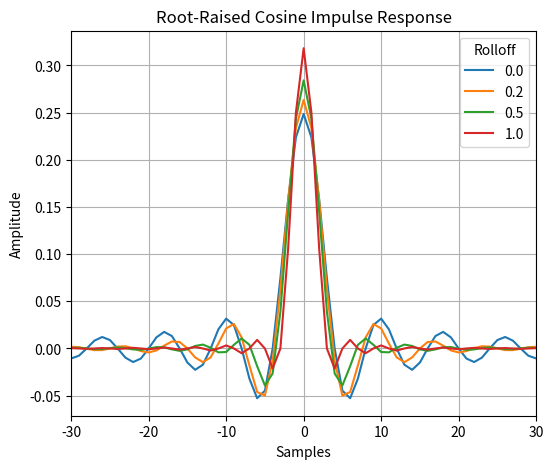
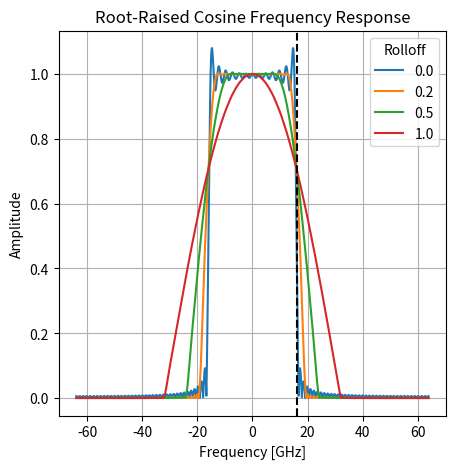
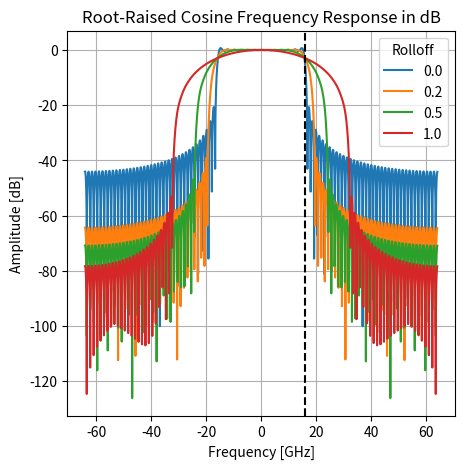
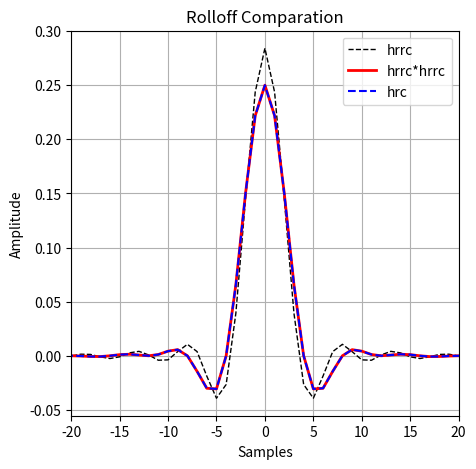

Here is the Python script that generated these plots, in order:
import numpy as np
import matplotlib.pyplot as plt
from numpy.fft import fft, fftshift

plt.close("all")

# -------------------------------------------------
# Parámetros 
# -------------------------------------------------

BR = 32e9
N = 4
# rolloff = 0.1 # [0,1]
rolloff_v = np.array([0, 0.2, 0.5, 1])
h_taps = 101

# print(rolloff_v)

fs = N * BR
Ts = 1 / fs

# -------------------------------------------------
# Función round_odd 
# -------------------------------------------------

def round_odd(n):
    n = int(np.round(n))
    if n % 2 == 0:
        n += 1
    return n

# -------------------------------------------------
# Raised Cosine 
# -------------------------------------------------

def raised_cosine(fc, fs, rolloff_v, n_taps, t0=0):

    rolloff_v += 0.0001
    Ts = 1 / fs
    T = 1 / (2*fc) # Periodo de simbolo = 1/BR

    n_taps = round_odd(n_taps)

    n = np.arange(-(n_taps - 1)//2, (n_taps - 1)//2 + 1)
    t_v = n * Ts + t0
    tn_v = t_v / T # Normalizar a periodos de simbolo

    h_m = [0]*len(rolloff_v)

    for i in range(len(rolloff_v)):
        # np.sinc ya es sinc normalizado 
        h_m[i] = np.sinc(tn_v) * np.cos(np.pi * rolloff_v[i] * tn_v) \
            / (1 - (2 * rolloff_v[i] * tn_v)**2)

        # print(h_m[i])
        # print(tn_v)

        # # Evitar inf en tn_v = +1/(2*rolloff)
        # idx = (n_taps - 1) // 2 + int(N / (2*rolloff_v[i]))
        # h_m[i][idx] = np.pi/4 * np.sinc(1 / (2*rolloff_v[i]))
        
        # # Evitar inf en tn_v = -1/(2*rolloff)
        # idx = (n_taps - 1) // 2 - int(N / (2*rolloff_v[i]))
        # h_m[i][idx] = np.pi/4 * np.sinc(1 / (2*rolloff_v[i]))

        # Normalización
        h_m[i] = h_m[i] / np.sum(h_m[i])

    return h_m

# -------------------------------------------------
# Root Raised Cosine = sqrt(raised cosine en freq)
# -------------------------------------------------

def root_raised_cosine(fc, fs, rolloff_v, n_taps, t0=0):

    rolloff_v += 0.0001
    Ts = 1 / fs
    T = 1 / (2*fc) # Periodo de simbolo = 1/BR

    # Force to odd
    n_taps = round_odd(n_taps)

    # Time vector
    n = np.arange(-(n_taps - 1)//2, (n_taps - 1)//2 + 1)
    t_v = n * Ts + t0
    tn_v = t_v / T # Normalizar a periodos de simbolo

    # print(t_v)
    # print(tn_v)

    h_m = [0]*len(rolloff_v)

    for i in range(len(rolloff_v)):
        # Filter taps 
        numerator = (
            np.sin(np.pi * (1 - rolloff_v[i]) * tn_v)
            + 4 * rolloff_v[i] * tn_v * np.cos(np.pi * (1 + rolloff_v[i]) * tn_v)
        )

        denominator = (
            np.pi * tn_v * (1 - (4 * rolloff_v[i] * tn_v)**2)
        )

        h_m[i] = numerator / denominator

        # print(h_m[i])

        # Valor central (evita NaN en tn_v = 0)
        center = (n_taps - 1) // 2
        h_m[i][center] = (1 + rolloff_v[i] * (4/np.pi - 1))

        # # Evitar inf en tn_v = +1/(4*rolloff)
        # idx = (n_taps - 1) // 2 + int(N / (4*rolloff_v[i]))

        # # print(idx, 1/(4*rolloff_v[i]))

        # h_m[i][idx] = rolloff_v[i]/np.sqrt(2) * ((1 + 2/np.pi) * np.sin(np.pi / (4*rolloff_v[i])) \
        #                                  + (1 - 2/np.pi) * np.cos(np.pi / (4*rolloff_v[i])))

        # # Evitar inf en tn_v = -1/(4*rolloff)
        # idx = (n_taps - 1) // 2 - int(N / (4*rolloff_v[i]))
        # h_m[i][idx] = rolloff_v[i]/np.sqrt(2) * ((1 + 2/np.pi) * np.sin(np.pi / (4*rolloff_v[i])) \
        #                                  + (1 - 2/np.pi) * np.cos(np.pi / (4*rolloff_v[i])))

        # Normalización
        h_m[i] = h_m[i] / np.sum(h_m[i])

    # print(h_m)

    return h_m

# -------------------------------------------------
# Generación filtros 
# -------------------------------------------------

h_rrc = root_raised_cosine(BR/2, fs, rolloff_v, h_taps)
# print(h_rrc)

h_rrc_rrc = [np.convolve(h_rrc[i], h_rrc[i]) for i in range(len(rolloff_v))]
# print(h_rrc_rrc)

h_rc = raised_cosine(BR/2, fs, rolloff_v, len(h_rrc_rrc[0]))
# print(h_rc)

# print(h_rrc)
# print()
# print(h_rc)

# -------------------------------------------------
# FFTs 
# -------------------------------------------------

NFFT = 2048
f = np.arange(-NFFT/2, NFFT/2) * fs / NFFT

H_RRC = [0]*len(rolloff_v)
H_RRC_RRC = [0]*len(rolloff_v)
H_RC = [0]*len(rolloff_v)

for i in range(len(rolloff_v)):
    H_RRC[i] = fftshift(np.abs(fft(h_rrc[i], NFFT)))
    H_RRC_RRC[i] = H_RRC[i] * H_RRC[i]
    H_RC[i] = fftshift(np.abs(fft(h_rc[i], NFFT)))

# -------------------------------------------------
# PLOTS (idénticos)
# -------------------------------------------------

n_rrc_v = np.arange(-(h_taps-1)//2, (h_taps-1)//2 + 1)
n_rc_v = np.arange(-(len(h_rrc_rrc[0])-1)//2, (len(h_rrc_rrc[0])-1)//2 + 1)

# Plot de varias respuestas al impulso
plt.figure(figsize=(6,5))

for i in range(len(rolloff_v)):
    plt.plot(n_rrc_v, h_rrc[i], linewidth=1.5, label=f'{np.round(rolloff_v[i], 2)}')

plt.title('Root-Raised Cosine Impulse Response')
plt.xlabel('Samples')
plt.ylabel('Amplitude')
plt.legend(title='Rolloff')
plt.grid(True)
plt.xlim([-30,30])

# plt.plot(n_rrc_v, h_rrc[i], '--k', linewidth=1)
# plt.plot(n_rc_v, h_rrc_rrc, 'r', linewidth=2)
# plt.plot(n_rc_v, h_rc, '--b', linewidth=1.5)
# plt.title('Rolloff Comparation')
# plt.xlabel('Samples')
# plt.ylabel('Amplitude')
# plt.grid(True)
# plt.legend(['hrrc','hrrc*hrrc','hrc'])

# Magnitud de la respuesta en frecuencia de todas las respuestas al impulso

plt.figure(figsize=(5,5))

for i in range(len(rolloff_v)):
    plt.plot(f/1e9, H_RRC[i], linewidth=1.5, label=f'{np.round(rolloff_v[i], 2)}')

plt.axvline(BR/2/1e9, linestyle='--', color='k')
plt.title('Root-Raised Cosine Frequency Response')
plt.xlabel('Frequency [GHz]')
plt.ylabel('Amplitude')
plt.grid(True)
plt.legend(title='Rolloff')

plt.figure(figsize=(5,5))

for i in range(len(rolloff_v)):
    plt.plot(f/1e9, 20*np.log10(H_RRC[i]), linewidth=1.5, label=f'{np.round(rolloff_v[i], 2)}')

plt.axvline(BR/2/1e9, linestyle='--', color='k')
plt.title('Root-Raised Cosine Frequency Response in dB')
plt.xlabel('Frequency [GHz]')
plt.ylabel('Amplitude [dB]')
plt.grid(True)
plt.legend(title='Rolloff')

# Convolucion de dos filtros RRC

plt.figure(figsize=(5,5))
plt.plot(n_rrc_v, h_rrc[2], '--k', linewidth=1)
plt.plot(n_rc_v, h_rrc_rrc[2], 'r', linewidth=2)
plt.plot(n_rc_v, h_rc[2], '--b', linewidth=1.5)
plt.title('Rolloff Comparation')
plt.xlabel('Samples')
plt.ylabel('Amplitude')
plt.grid(True)
plt.legend(['hrrc','hrrc*hrrc','hrc'])
plt.xlim([-20,20])

# plt.figure(figsize=(5,5))
# plt.plot(f/1e9, H_RRC, '--k', linewidth=1)
# plt.plot(f/1e9, H_RRC_RRC, 'r', linewidth=2)
# plt.plot(f/1e9, H_RC, '--b', linewidth=1.5)
# plt.axvline(BR/2/1e9, linestyle='--', color='k')
# plt.title('Hrrc.Hrrc = Hrc')
# plt.xlabel('Freq [GHz]')
# plt.ylabel('Amplitude')
# plt.grid(True)
# plt.legend(['Hrrc','Hrrc.Hrrc','Hrc'])

# plt.figure(figsize=(5,5))
# plt.plot(f/1e9, 20*np.log10(H_RRC), '--k', linewidth=1)
# plt.plot(f/1e9, 20*np.log10(H_RRC_RRC), 'r', linewidth=2)
# plt.plot(f/1e9, 20*np.log10(H_RC), '--b', linewidth=1.5)
# plt.axvline(BR/2/1e9, linestyle='--', color='k')
# plt.title('Hrrc.Hrrc = Hrc')
# plt.xlabel('Freq [GHz]')
# plt.ylabel('Amplitude [dB]')
# plt.grid(True)
# plt.legend(['Hrrc','Hrrc.Hrrc','Hrc'])

plt.show()
